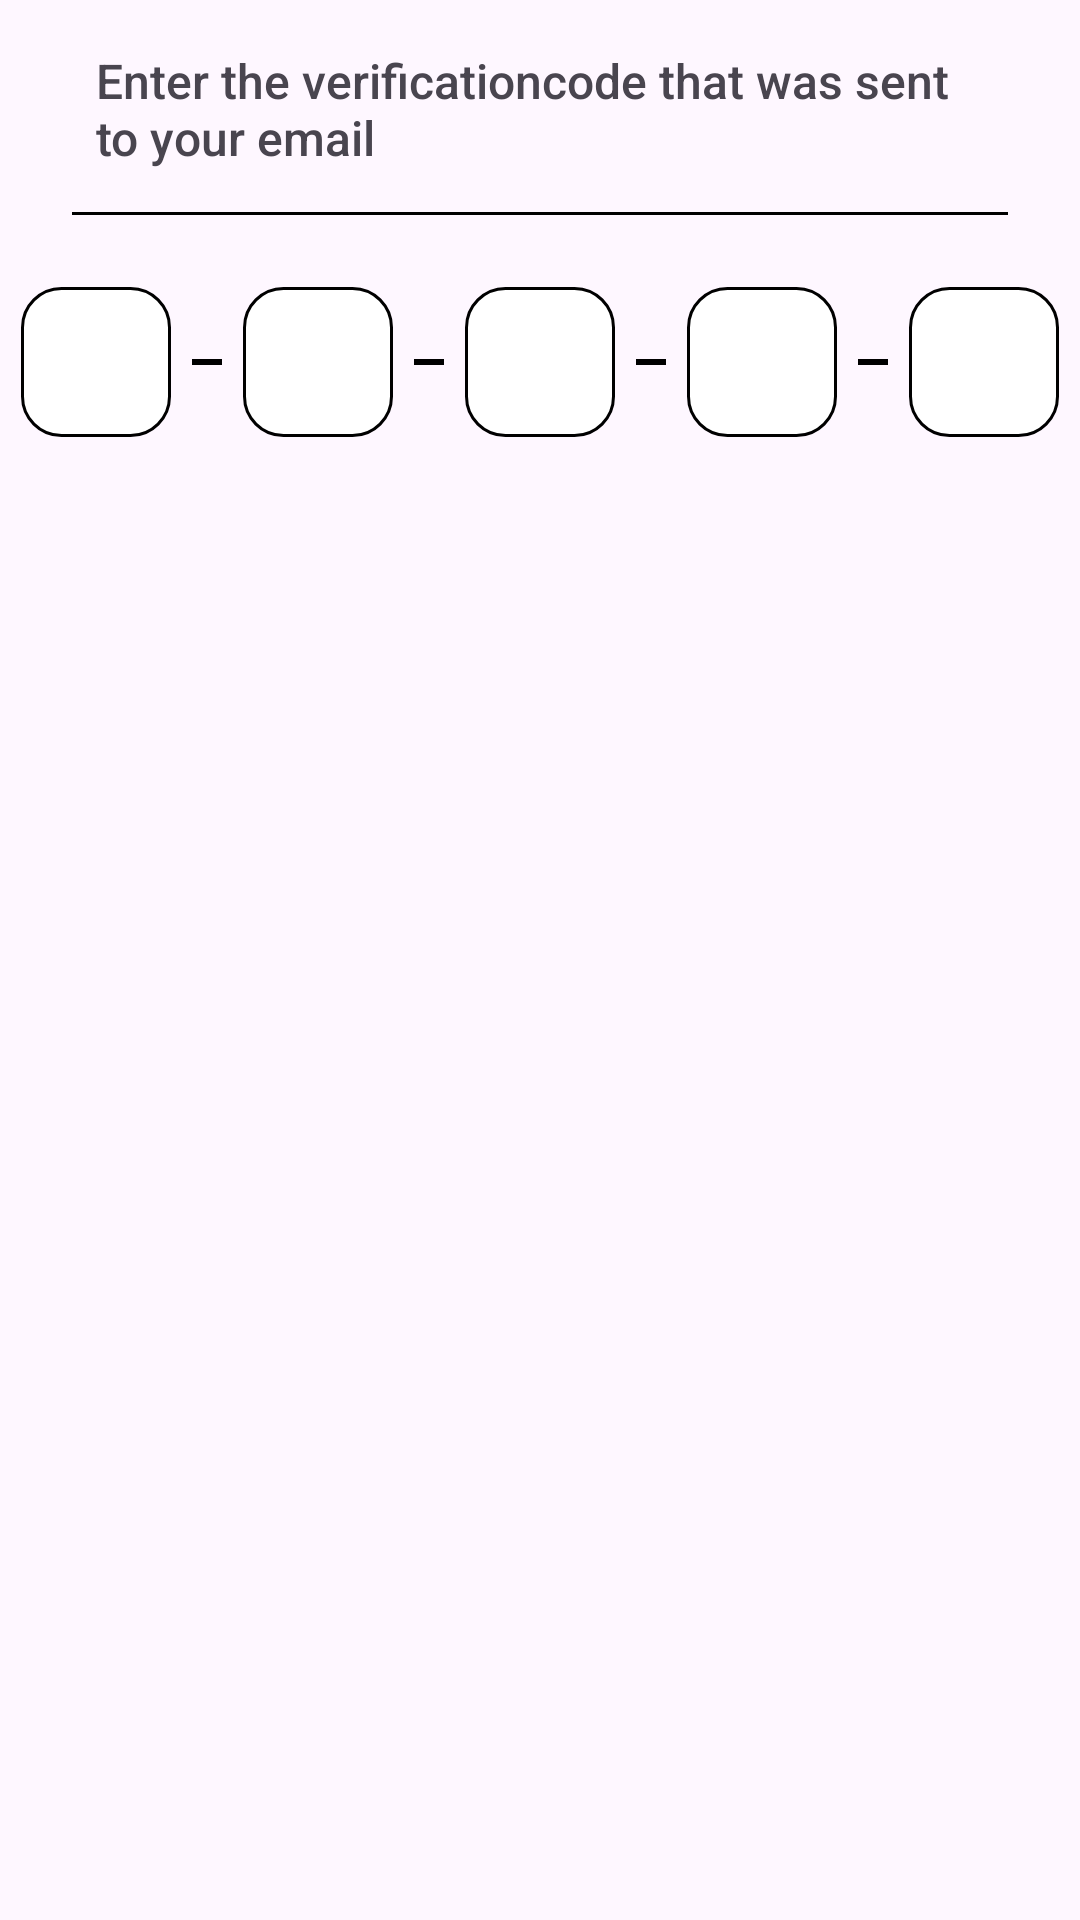

The Android layout XML behind this screen, and the referenced resources:
<!-- AndroidManifest.xml: application theme Theme.HostedIn -->
<!-- res/layout/fragment_recover_password_code_entry.xml -->
<?xml version="1.0" encoding="utf-8"?>
<layout xmlns:android="http://schemas.android.com/apk/res/android"
    xmlns:app="http://schemas.android.com/apk/res-auto"
    xmlns:tools="http://schemas.android.com/tools">

    <data>

    </data>

    <RelativeLayout
        android:layout_width="match_parent"
        android:layout_height="wrap_content"
        tools:context=".feature.password.RecoverPasswordCodeEntryFragment"
        >

        <TextView
            android:id="@+id/txv_code_entry_header"
            android:layout_width="0dp"
            android:layout_height="wrap_content"
            android:layout_marginStart="32dp"
            android:layout_marginTop="16dp"
            android:layout_marginEnd="32dp"
            android:fontFamily="sans-serif-medium"
            android:text="@string/code_entry_header"
            android:textSize="16sp"
            android:layout_alignParentTop="true"
            android:layout_alignParentStart="true"
            android:layout_alignParentEnd="true" />

        <View
            android:id="@+id/vw_horizontal_line"
            android:layout_width="0dp"
            android:layout_height="1dp"
            android:layout_marginStart="24dp"
            android:layout_marginTop="14dp"
            android:layout_marginEnd="24dp"
            android:background="@color/black"
            android:layout_below="@+id/txv_code_entry_header"
            android:layout_alignParentStart="true"
            android:layout_alignParentEnd="true" />

        <LinearLayout
            android:id="@+id/lnly_code_fields"
            android:layout_width="wrap_content"
            android:layout_height="wrap_content"
            android:layout_marginTop="24dp"
            android:orientation="horizontal"
            android:layout_alignParentStart="true"
            android:layout_below="@id/vw_horizontal_line"
            android:layout_alignParentEnd="true"
            android:gravity="center">

            <EditText
                android:id="@+id/etx_first_number"
                android:layout_width="50dp"
                android:layout_height="50dp"
                android:background="@drawable/rounded_textbox"
                android:fontFamily="sans-serif-black"
                android:inputType="number"
                android:textAlignment="center"
                android:textSize="34sp"
                android:maxLength="1"/>

            <View
                android:layout_width="10dp"
                android:layout_height="2dp"
                android:layout_gravity="center"
                android:layout_marginHorizontal="7dp"
                android:background="@color/black"/>

            <EditText
                android:id="@+id/etx_second_number"
                android:layout_width="50dp"
                android:layout_height="50dp"
                android:background="@drawable/rounded_textbox"
                android:fontFamily="sans-serif-black"
                android:textAlignment="center"
                android:textSize="34sp"
                android:inputType="number"
                android:maxLength="1"/>

            <View
                android:layout_width="10dp"
                android:layout_height="2dp"
                android:layout_gravity="center"
                android:layout_marginHorizontal="7dp"
                android:background="@color/black"/>

            <EditText
                android:id="@+id/etx_third_number"
                android:layout_width="50dp"
                android:layout_height="50dp"
                android:background="@drawable/rounded_textbox"
                android:fontFamily="sans-serif-black"
                android:textAlignment="center"
                android:textSize="34sp"
                android:inputType="number"
                android:maxLength="1"/>

            <View
                android:layout_width="10dp"
                android:layout_height="2dp"
                android:layout_gravity="center"
                android:layout_marginHorizontal="7dp"
                android:background="@color/black"/>

            <EditText
                android:id="@+id/etx_forth_number"
                android:layout_width="50dp"
                android:layout_height="50dp"
                android:background="@drawable/rounded_textbox"
                android:fontFamily="sans-serif-black"
                android:textAlignment="center"
                android:textSize="34sp"
                android:inputType="number"
                android:maxLength="1"/>

            <View
                android:layout_width="10dp"
                android:layout_height="2dp"
                android:layout_gravity="center"
                android:layout_marginHorizontal="7dp"
                android:background="@color/black"/>

            <EditText
                android:id="@+id/etx_fifth_number"
                android:layout_width="50dp"
                android:layout_height="50dp"
                android:background="@drawable/rounded_textbox"
                android:fontFamily="sans-serif-black"
                android:textAlignment="center"
                android:textSize="34sp"
                android:inputType="number"
                android:maxLength="1"/>
        </LinearLayout>


    </RelativeLayout>
</layout>
<!-- resources referenced by this layout -->
<resources>
  <color name="black">#FF000000</color>
  <!-- drawable rounded_textbox (drawable) -->
  <shape xmlns:android="http://schemas.android.com/apk/res/android">
      <corners android:radius="13dp" />
      <solid android:color="@android:color/white" />
      <stroke android:color="@color/black" android:width="1dp" />
  </shape>
  <string name="code_entry_header">Enter the verificationcode that was sent to your email</string>
  <style name="Theme.HostedIn" parent="Base.Theme.HostedIn" />
  <style name="Base.Theme.HostedIn" parent="Theme.Material3.DayNight.NoActionBar">
          
          <item name="colorPrimary">@color/mi_color_seleccionado</item>
          <item name="colorOnPrimary">@color/white</item>
          <item name="colorOnSecondaryContainer">@color/white</item>
          <item name="colorSecondaryContainer">@color/secondayContainer</item>
      </style>
  <color name="mi_color_seleccionado">#113E96</color>
  <color name="white">#FFFFFFFF</color>
  <color name="secondayContainer">#BFBFBF</color>
</resources>
